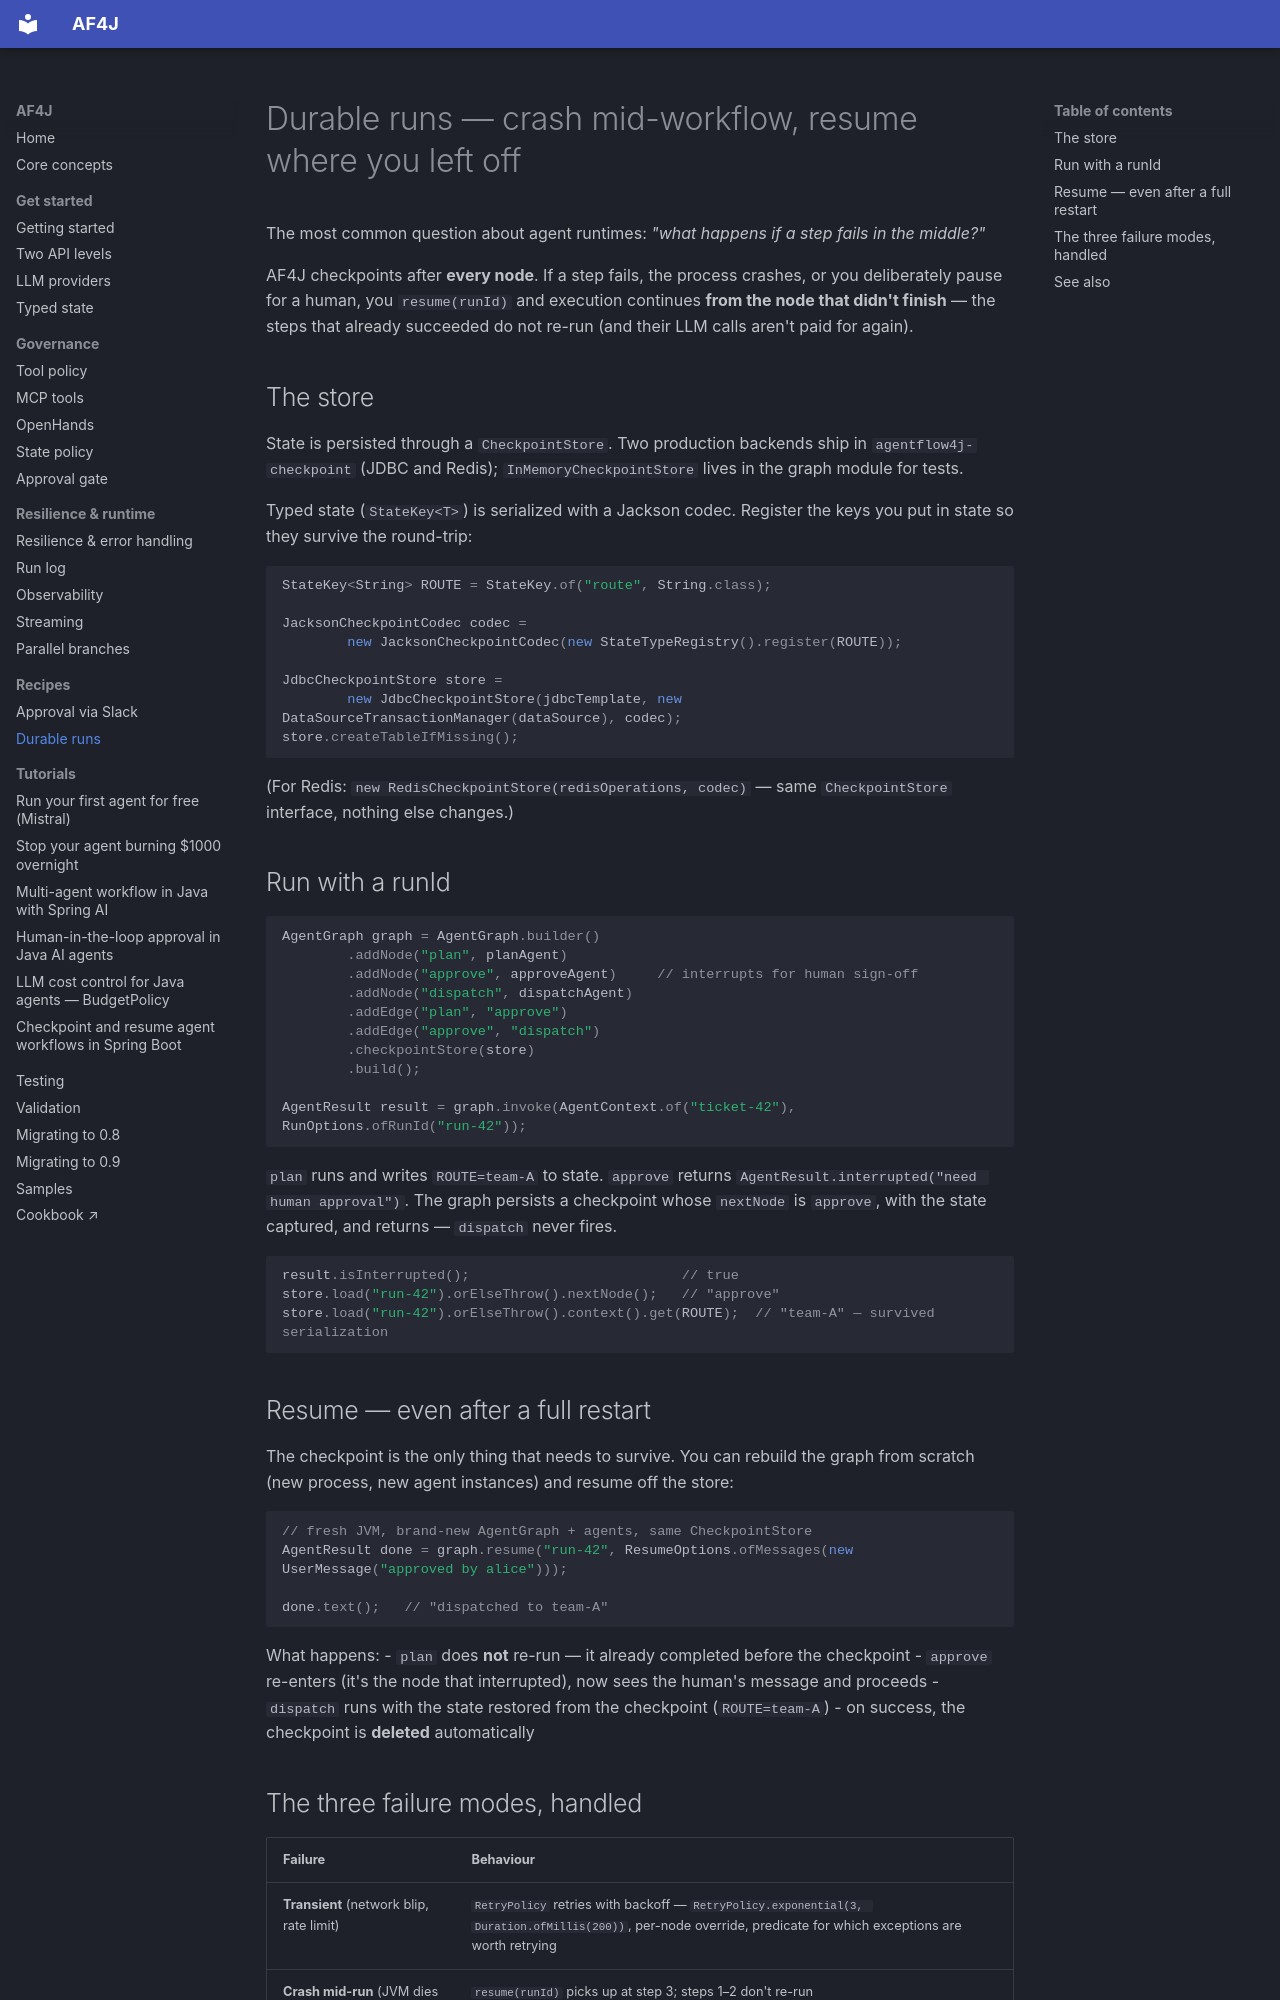

repository: datallmhub/agentflow4j · page: recipes/durable-runs/index.html · generator: mkdocs

# Durable runs — crash mid-workflow, resume where you left off

The most common question about agent runtimes: *"what happens if a step fails in the middle?"*

AF4J checkpoints after **every node**. If a step fails, the process crashes, or you deliberately pause for a human, you `resume(runId)` and execution continues **from the node that didn't finish** — the steps that already succeeded do not re-run (and their LLM calls aren't paid for again).

## The store

State is persisted through a `CheckpointStore`. Two production backends ship in `agentflow4j-checkpoint` (JDBC and Redis); `InMemoryCheckpointStore` lives in the graph module for tests.

Typed state (`StateKey<T>`) is serialized with a Jackson codec. Register the keys you put in state so they survive the round-trip:

```java
StateKey<String> ROUTE = StateKey.of("route", String.class);

JacksonCheckpointCodec codec =
        new JacksonCheckpointCodec(new StateTypeRegistry().register(ROUTE));

JdbcCheckpointStore store =
        new JdbcCheckpointStore(jdbcTemplate, new DataSourceTransactionManager(dataSource), codec);
store.createTableIfMissing();
```

(For Redis: `new RedisCheckpointStore(redisOperations, codec)` — same `CheckpointStore` interface, nothing else changes.)

## Run with a runId

```java
AgentGraph graph = AgentGraph.builder()
        .addNode("plan", planAgent)
        .addNode("approve", approveAgent)     // interrupts for human sign-off
        .addNode("dispatch", dispatchAgent)
        .addEdge("plan", "approve")
        .addEdge("approve", "dispatch")
        .checkpointStore(store)
        .build();

AgentResult result = graph.invoke(AgentContext.of("ticket-42"), RunOptions.ofRunId("run-42"));
```

`plan` runs and writes `ROUTE=team-A` to state. `approve` returns `AgentResult.interrupted("need human approval")`. The graph persists a checkpoint whose `nextNode` is `approve`, with the state captured, and returns — `dispatch` never fires.

```java
result.isInterrupted();                          // true
store.load("run-42").orElseThrow().nextNode();   // "approve"
store.load("run-42").orElseThrow().context().get(ROUTE);  // "team-A" — survived serialization
```

## Resume — even after a full restart

The checkpoint is the only thing that needs to survive. You can rebuild the graph from scratch (new process, new agent instances) and resume off the store:

```java
// fresh JVM, brand-new AgentGraph + agents, same CheckpointStore
AgentResult done = graph.resume("run-42", ResumeOptions.ofMessages(new UserMessage("approved by alice")));

done.text();   // "dispatched to team-A"
```

What happens:
- `plan` does **not** re-run — it already completed before the checkpoint
- `approve` re-enters (it's the node that interrupted), now sees the human's message and proceeds
- `dispatch` runs with the state restored from the checkpoint (`ROUTE=team-A`)
- on success, the checkpoint is **deleted** automatically
